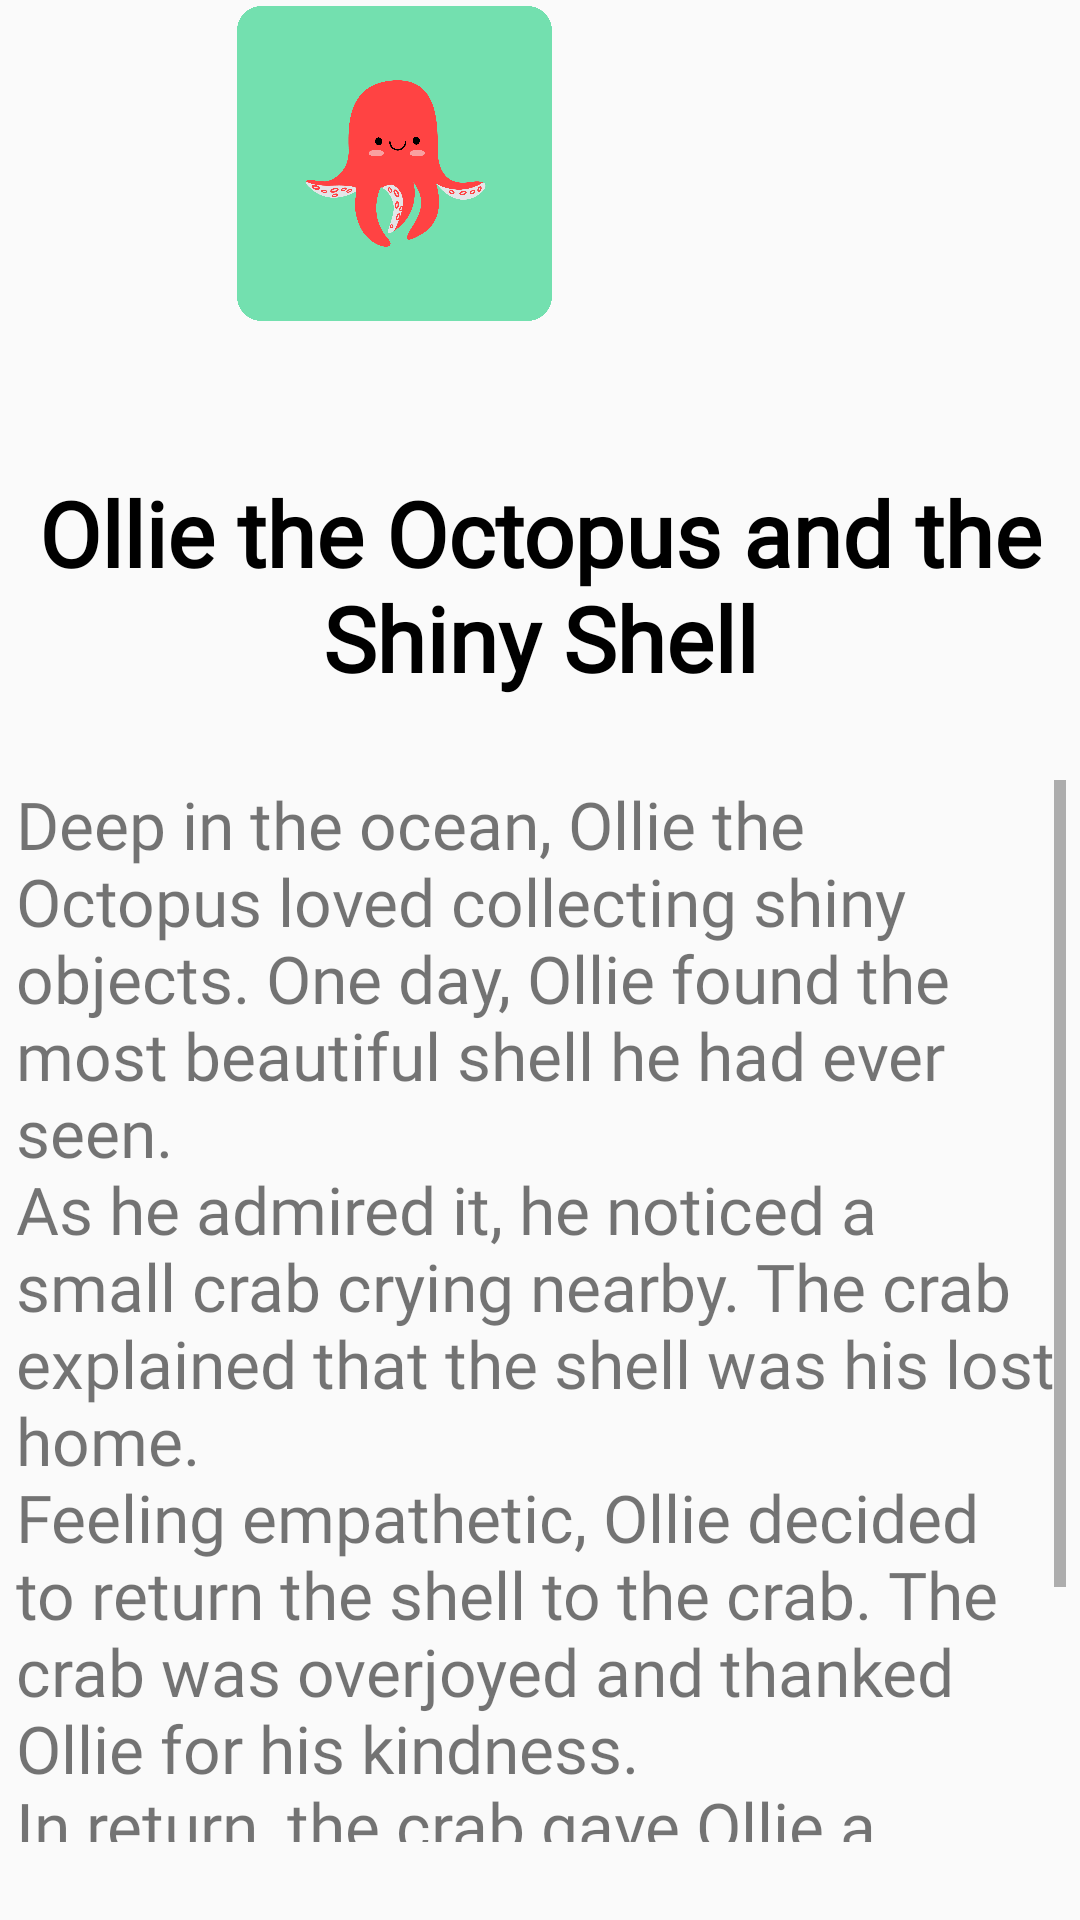

Produce the Android XML layout that renders to this screen, including the resource entries it uses.
<!-- AndroidManifest.xml: application theme AppTheme -->
<!-- res/layout/activity_pulpo.xml -->
<?xml version="1.0" encoding="utf-8"?>
<layout xmlns:android="http://schemas.android.com/apk/res/android"
    xmlns:app="http://schemas.android.com/apk/res-auto"
    xmlns:tools="http://schemas.android.com/tools">

    <data>

    </data>

    <android.support.constraint.ConstraintLayout
        android:layout_width="match_parent"
        android:layout_height="match_parent"
        tools:context=".pulpo">

        <ImageButton
            android:id="@+id/listen"
            style="@style/BotonSinFondo"
            android:layout_width="90dp"
            android:layout_height="120dp"
            android:layout_marginTop="136dp"
            android:adjustViewBounds="true"
            android:scaleType="fitCenter"
            android:src="@drawable/sonido"
            app:layout_constraintEnd_toEndOf="parent"
            app:layout_constraintHorizontal_bias="0.123"
            app:layout_constraintStart_toEndOf="@+id/img_leon"
            app:layout_constraintTop_toTopOf="parent" />

        <ImageView
            android:id="@+id/encbezado"
            android:layout_width="wrap_content"
            android:layout_height="wrap_content"
            android:adjustViewBounds="true"
            android:src="@drawable/banner"
            tools:layout_editor_absoluteX="0dp"
            tools:layout_editor_absoluteY="1dp" />

        <ImageView
            android:id="@+id/img_leon"
            android:layout_width="105dp"
            android:layout_height="109dp"
            app:layout_constraintEnd_toEndOf="parent"
            app:layout_constraintHorizontal_bias="0.31"

            app:layout_constraintStart_toStartOf="parent"
            app:layout_constraintTop_toBottomOf="@+id/encbezado"
            app:srcCompat="@drawable/pulpo" />

        <TextView
            android:id="@+id/Indicaciones"
            android:layout_width="348dp"
            android:layout_height="86dp"
            android:layout_marginBottom="356dp"
            android:gravity="center"
            android:fontFamily="@font/century_gothic"
            android:text="Ollie the Octopus and the Shiny Shell"
            android:textColor="@color/black"
            android:textSize="30sp"
            android:textStyle="bold"
            app:layout_constraintBottom_toBottomOf="parent"
            app:layout_constraintEnd_toEndOf="parent"
            app:layout_constraintHorizontal_bias="0.492"
            app:layout_constraintStart_toStartOf="parent"
            app:layout_constraintTop_toBottomOf="@+id/img_leon"
            app:layout_constraintVertical_bias="0.483" />

        <ScrollView
            android:id="@+id/scroll_cuento"
            android:layout_width="350dp"
            android:layout_height="354dp"
            android:layout_marginBottom="4dp"
            app:layout_constraintBottom_toBottomOf="parent"
            app:layout_constraintEnd_toEndOf="parent"
            app:layout_constraintHorizontal_bias="0.54"
            app:layout_constraintStart_toStartOf="parent"
            app:layout_constraintTop_toBottomOf="@+id/Indicaciones">

            <TextView
                android:id="@+id/cuento"
                android:layout_width="match_parent"
                android:layout_height="wrap_content"
                android:text="@string/octopus"
                android:textSize="22dp"
                android:fontFamily="@font/century_gothic" />

        </ScrollView>
    </android.support.constraint.ConstraintLayout>
</layout>
<!-- resources referenced by this layout -->
<resources>
  <!-- drawable pulpo: png bitmap (drawable, 104861 bytes) -->
  <string name="octopus">Deep in the ocean, Ollie the Octopus loved collecting shiny objects. One day, Ollie found the most beautiful shell he had ever seen.
          \nAs he admired it, he noticed a small crab crying nearby. The crab explained that the shell was his lost home.
          \nFeeling empathetic, Ollie decided to return the shell to the crab. The crab was overjoyed and thanked Ollie for his kindness.
          \nIn return, the crab gave Ollie a special pearl. Ollie learned that helping others brought him more happiness than any shiny object ever could.</string>
  <style name="BotonSinFondo" parent="Widget.AppCompat.Button">
          <item name="android:background">@android:color/transparent</item>
      </style>
  <style name="AppTheme" parent="Theme.AppCompat.Light.NoActionBar">
      </style>
  <!-- not gathered from this repository: default colours our renderer supplied (Android Studio template values) -->
  <color name="black">#FF000000</color>
</resources>
